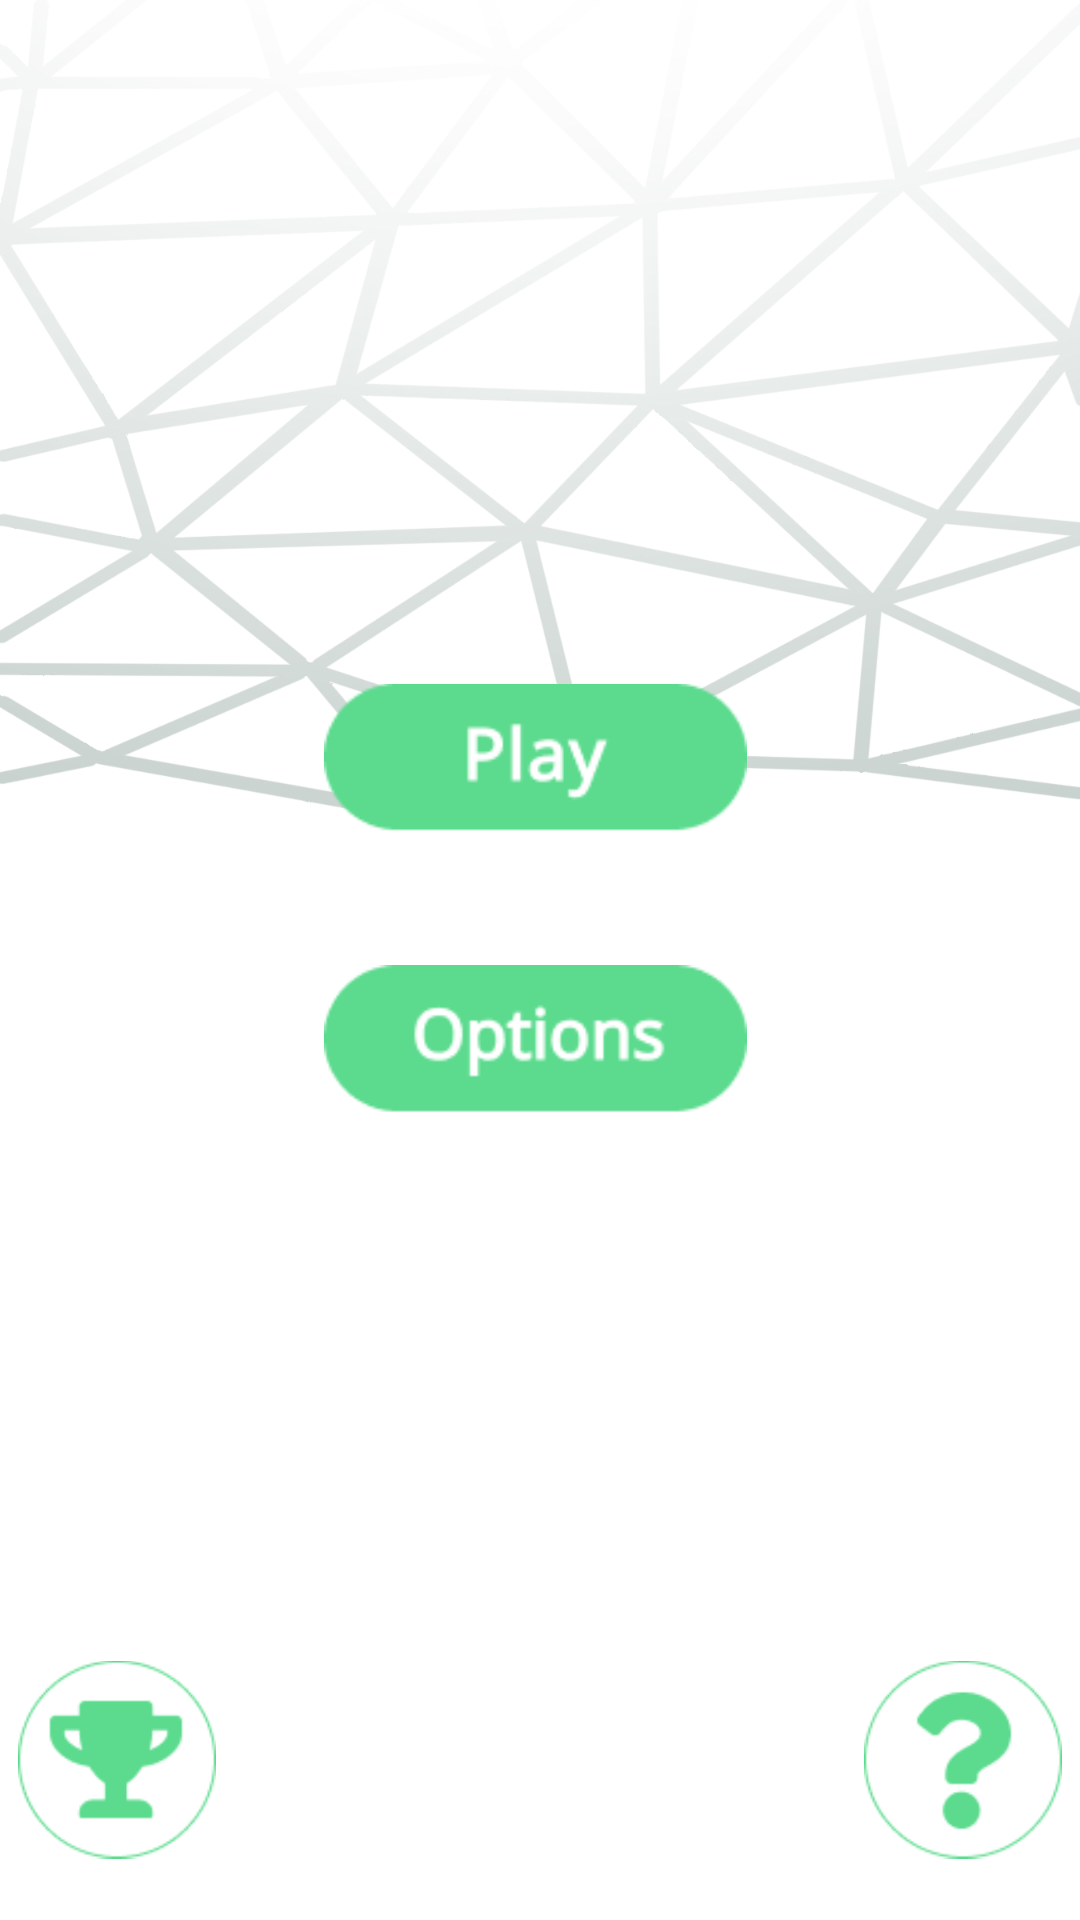

This screen was rendered from an Android layout file. Write that file and the resources it references.
<!-- AndroidManifest.xml: application theme Theme.RapidMath -->
<!-- res/layout/activity_main.xml -->
<?xml version="1.0" encoding="utf-8"?>
<androidx.constraintlayout.widget.ConstraintLayout xmlns:android="http://schemas.android.com/apk/res/android"
    xmlns:app="http://schemas.android.com/apk/res-auto"
    xmlns:tools="http://schemas.android.com/tools"
    android:layout_width="match_parent"
    android:layout_height="match_parent"
    tools:context=".MainActivity">


    <RelativeLayout
        android:layout_width="match_parent"
        android:layout_height="match_parent"
        android:background="@drawable/background1"
        android:scaleType="centerCrop"
        tools:context=".YourActivity">

        <ImageView
            android:id="@+id/imageView3"
            android:layout_width="wrap_content"
            android:layout_height="wrap_content"
            android:layout_alignParentStart="true"
            android:layout_alignParentTop="true"
            android:layout_alignParentEnd="true"
            android:layout_alignParentBottom="true"
            android:layout_centerHorizontal="true"
            android:layout_marginStart="46dp"
            android:layout_marginTop="130dp"
            android:layout_marginEnd="49dp"
            android:layout_marginBottom="540dp"
            android:background="@android:color/transparent"
            app:srcCompat="@drawable/rapidmmath" />

        <ImageButton
            android:id="@+id/play"
            android:layout_width="wrap_content"
            android:layout_height="wrap_content"
            android:layout_alignParentStart="true"
            android:layout_alignParentEnd="true"
            android:layout_alignParentBottom="true"
            android:layout_centerHorizontal="true"
            android:layout_marginStart="108dp"
            android:layout_marginEnd="111dp"
            android:layout_marginBottom="356dp"
            android:background="@android:color/transparent"
            android:onClick="playSound"
            app:srcCompat="@drawable/start" />

        <ImageButton
            android:id="@+id/highscore"
            android:layout_width="wrap_content"
            android:layout_height="wrap_content"
            android:layout_alignParentStart="true"
            android:layout_alignParentEnd="true"
            android:layout_alignParentBottom="true"
            android:layout_centerHorizontal="true"
            android:layout_marginStart="6dp"
            android:layout_marginEnd="288dp"
            android:layout_marginBottom="7dp"
            android:background="@android:color/transparent"
            app:srcCompat="@drawable/highscores" />

        <ImageButton
            android:id="@+id/help"
            android:layout_width="wrap_content"
            android:layout_height="wrap_content"
            android:layout_alignParentStart="true"
            android:layout_alignParentEnd="true"
            android:layout_alignParentBottom="true"
            android:layout_marginStart="288dp"
            android:layout_marginEnd="6dp"
            android:layout_marginBottom="7dp"
            android:background="@android:color/transparent"
            app:srcCompat="@drawable/help" />

        <ImageButton
            android:id="@+id/options"
            android:layout_width="wrap_content"
            android:layout_height="wrap_content"
            android:layout_alignParentStart="true"
            android:layout_alignParentEnd="true"
            android:layout_alignParentBottom="true"
            android:layout_centerHorizontal="true"
            android:layout_marginStart="108dp"
            android:layout_marginEnd="111dp"
            android:layout_marginBottom="264dp"
            android:background="@android:color/transparent"
            android:onClick="playSound"
            app:srcCompat="@drawable/oop" />
    </RelativeLayout>
</androidx.constraintlayout.widget.ConstraintLayout>
<!-- resources referenced by this layout -->
<resources>
  <!-- drawable background1: jpg bitmap (drawable, 129621 bytes) -->
  <!-- drawable help: png bitmap (drawable, 3203 bytes) -->
  <!-- drawable highscores: png bitmap (drawable, 3147 bytes) -->
  <!-- drawable oop: png bitmap (drawable, 2703 bytes) -->
  <!-- drawable rapidmmath: png bitmap (drawable, 3501 bytes) -->
  <!-- drawable start: png bitmap (drawable, 2187 bytes) -->
  <style name="Theme.RapidMath" parent="Base.Theme.RapidMath" />
  <style name="Base.Theme.RapidMath" parent="Theme.Material3.DayNight.NoActionBar">
          
          
      </style>
</resources>
